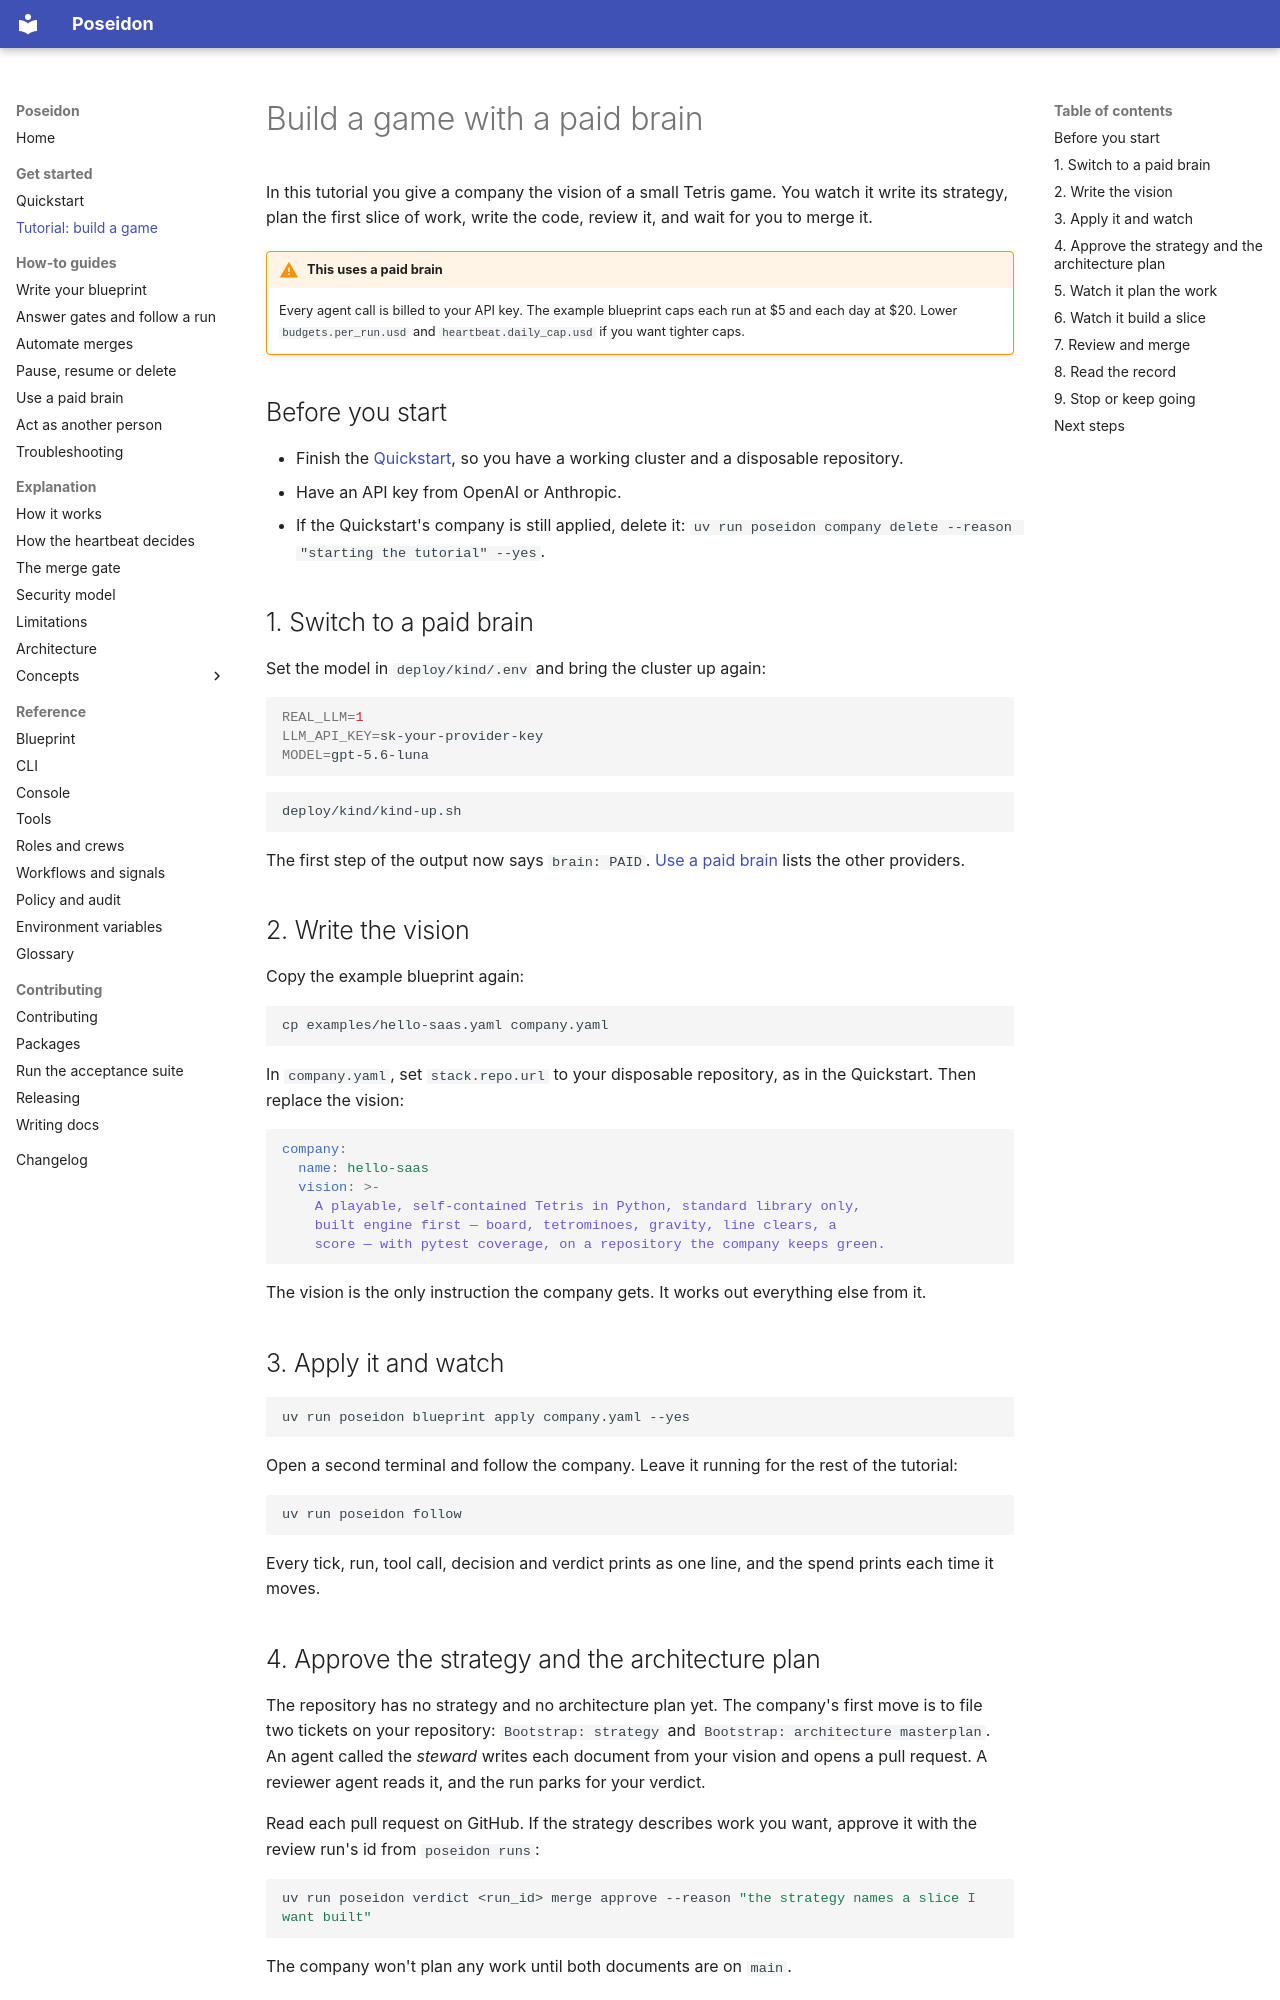

repository: mathbrus/poseidon-prototype · page: get-started/tutorial/index.html · generator: mkdocs

# Build a game with a paid brain

In this tutorial you give a company the vision of a small Tetris game.
You watch it write its strategy, plan the first slice of work, write the
code, review it, and wait for you to merge it.

!!! warning "This uses a paid brain"
    Every agent call is billed to your API key. The example blueprint caps
    each run at $5 and each day at $20. Lower `budgets.per_run.usd` and
    `heartbeat.daily_cap.usd` if you want tighter caps.

## Before you start

- Finish the [Quickstart](quickstart.md), so you have a working cluster and
  a disposable repository.
- Have an API key from OpenAI or Anthropic.
- If the Quickstart's company is still applied, delete it:
  `uv run poseidon company delete --reason "starting the tutorial" --yes`.

## 1. Switch to a paid brain

Set the model in `deploy/kind/.env` and bring the cluster up again:

```bash
REAL_LLM=1
LLM_API_KEY=sk-your-provider-key
MODEL=gpt-5.6-luna
```

```bash
deploy/kind/kind-up.sh
```

The first step of the output now says `brain: PAID`.
[Use a paid brain](../how-to/paid-brain.md) lists the other providers.

## 2. Write the vision

Copy the example blueprint again:

```bash
cp examples/hello-saas.yaml company.yaml
```

In `company.yaml`, set `stack.repo.url` to your disposable repository, as
in the Quickstart. Then replace the vision:

```yaml
company:
  name: hello-saas
  vision: >-
    A playable, self-contained Tetris in Python, standard library only,
    built engine first — board, tetrominoes, gravity, line clears, a
    score — with pytest coverage, on a repository the company keeps green.
```

The vision is the only instruction the company gets. It works out
everything else from it.

## 3. Apply it and watch

```bash
uv run poseidon blueprint apply company.yaml --yes
```

Open a second terminal and follow the company. Leave it running for the
rest of the tutorial:

```bash
uv run poseidon follow
```

Every tick, run, tool call, decision and verdict prints as one line, and
the spend prints each time it moves.
